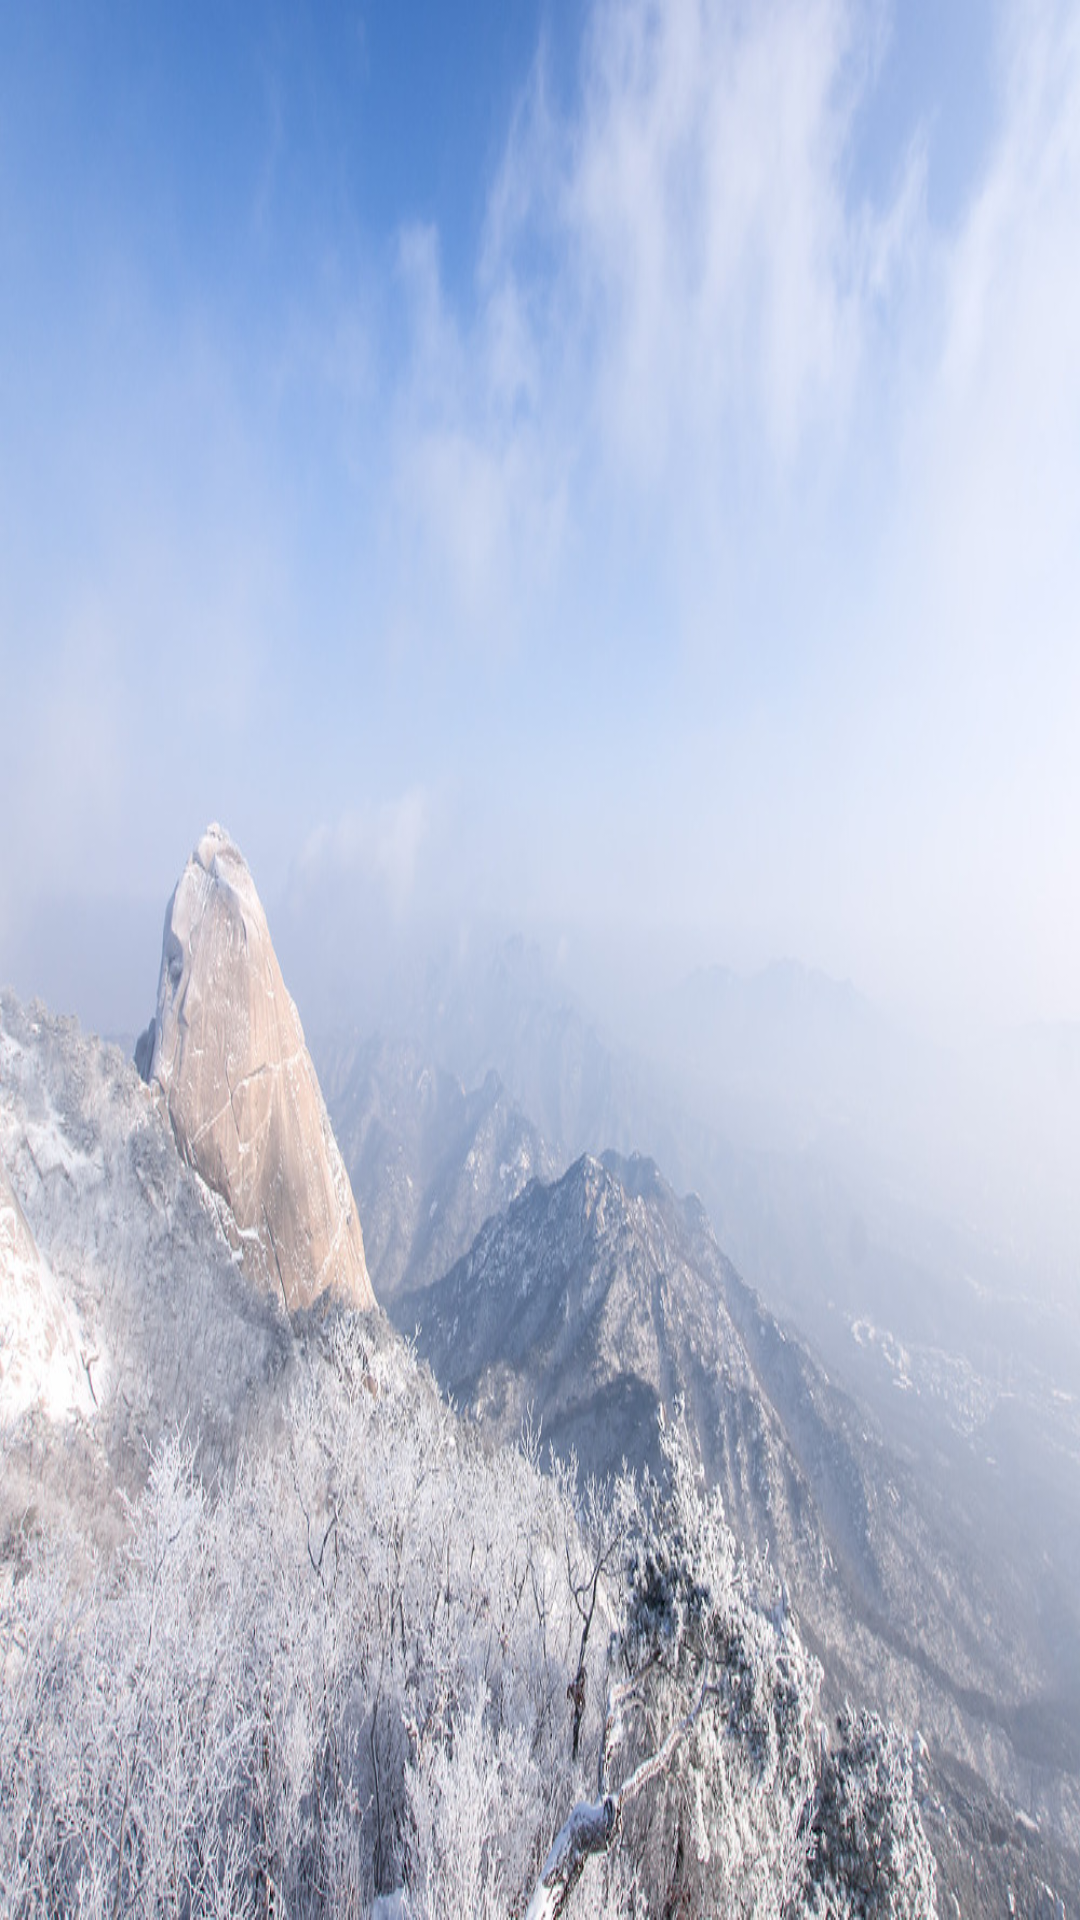

Layout XML and referenced resources for this Android screen:
<!-- AndroidManifest.xml: application theme android:Theme -->
<!-- res/layout/bwinter.xml -->
<?xml version="1.0" encoding="utf-8"?>
<LinearLayout xmlns:android="http://schemas.android.com/apk/res/android"
    android:orientation="vertical" android:layout_width="match_parent"
    android:layout_height="match_parent">

    <ImageView
        android:layout_width="match_parent"
        android:layout_height="match_parent"
        android:src="@drawable/bwinter"
        android:scaleType="fitXY"/>

</LinearLayout>
<!-- resources referenced by this layout -->
<resources>
  <!-- drawable bwinter: jpg bitmap (drawable-xxhdpi, 232107 bytes) -->
</resources>
